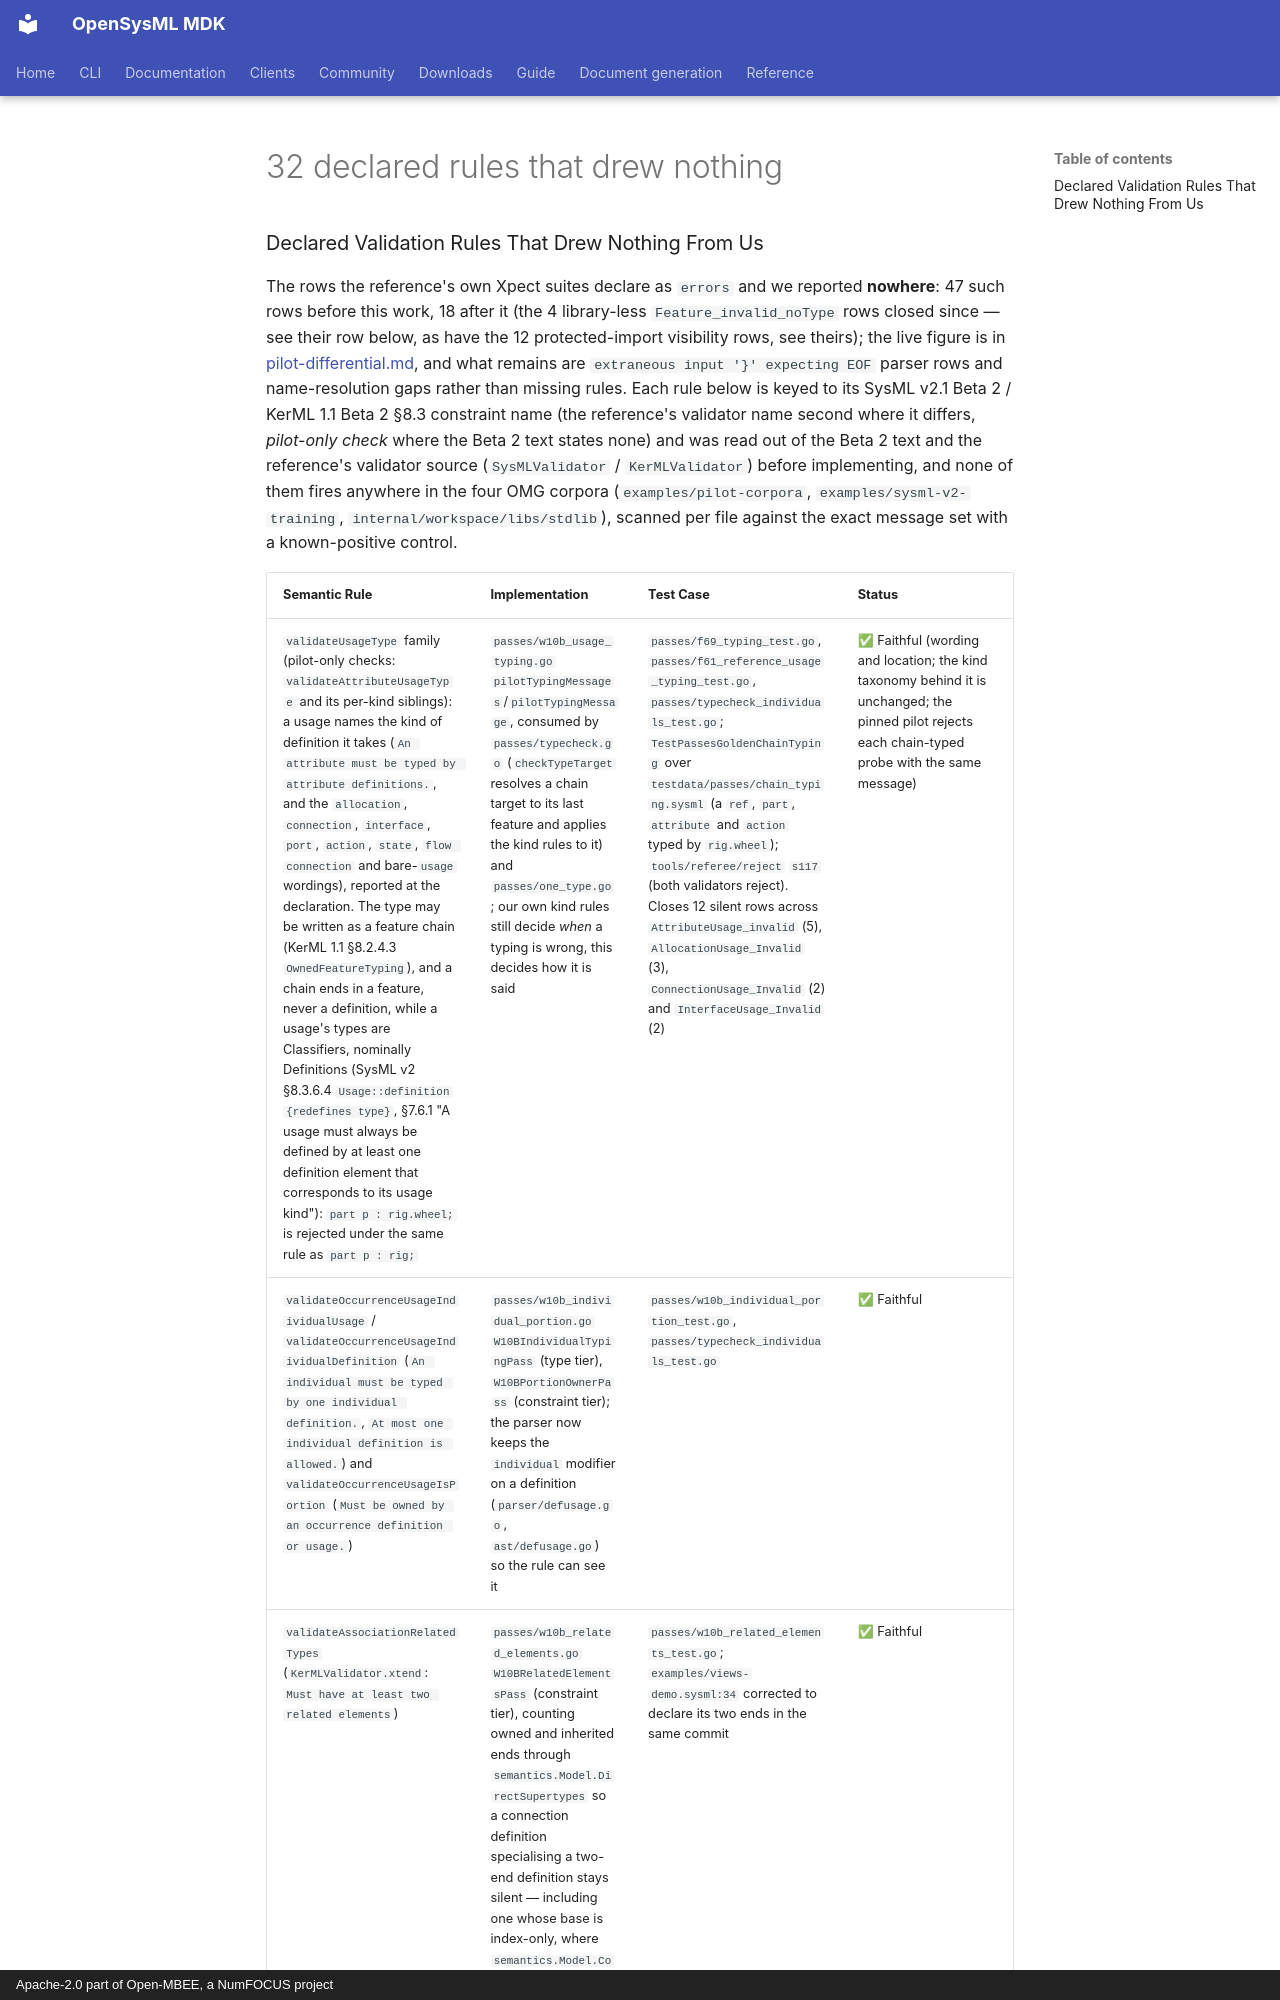

repository: Open-MBEE/OpenSysML · page: project/spec-compliance/02-detailed-semantic-compliance-map/32-declared-rules-that-drew-nothing/index.html · generator: mkdocs · copyright: Apache-2.0 part of Open-MBEE, a NumFOCUS project

### Declared Validation Rules That Drew Nothing From Us

The rows the reference's own Xpect suites declare as `errors` and we reported **nowhere**:
47 such rows before this work, 18 after it (the 4 library-less `Feature_invalid_noType` rows
closed since — see their row below, as have the 12 protected-import visibility rows, see
theirs); the live figure is in [pilot-differential.md](pilot-differential.md), and what
remains are `extraneous input '}' expecting EOF` parser rows and name-resolution gaps
rather than missing rules. Each rule below is keyed to its SysML v2.1 Beta 2 / KerML 1.1 Beta 2
§8.3 constraint name (the reference's validator name second where it differs, *pilot-only
check* where the Beta 2 text states none) and was read out of the Beta 2 text and the
reference's validator source (`SysMLValidator` / `KerMLValidator`) before implementing, and none of
them fires anywhere in the four OMG corpora (`examples/pilot-corpora`,
`examples/sysml-v2-training`, `internal/workspace/libs/stdlib`), scanned per file against the exact
message set with a known-positive control.
